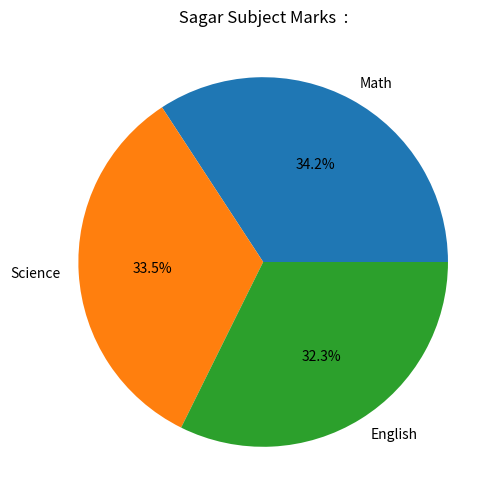
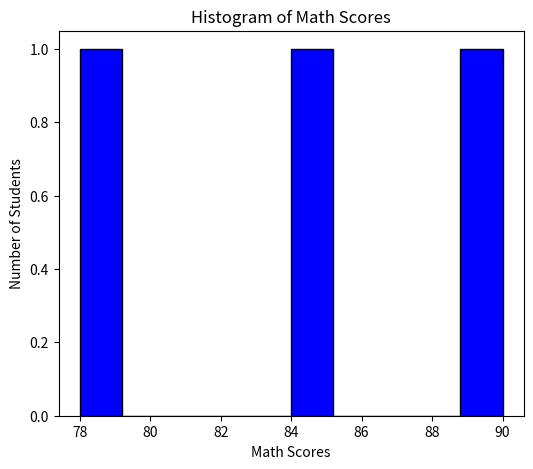

Reproduce these figures in Python, in order.
import pandas as pd
import matplotlib.pyplot as plt

def CreateDataFrame():
    data = {
        'Name': ['Amit', 'Sagar', 'Pooja'],
        'Math': [85, 90, 78],
        'Science': [92, 88, 80],
        'English': [75, 85, 82]
    }

    df = pd.DataFrame(data)
    return df

def MathScrore(df):
    Min = df["Math"].min()
    Max = df["Math"].max()

    df["Math"] = (df["Math"] - Min) / (Max - Min)
    print("\n Dataframe after normalization of Math score is : ")
    print(df)

    return df

def AddGenderColumn(df):
    df["Gender"] = ["Male", "Male", "Female"]

    df = pd.get_dummies(df, columns=["Gender"], dtype=int)
    print("\n Dataframe after adding Gender column")

    print(df)
    return df

def CalculateAverage(df):
    data = {
        'Name': ['Amit', 'Sagar', 'Pooja'],
        'Math': [85, 90, 78],
        'Science': [92, 88, 80],
        'English': [75, 85, 82],
        'Gender': ['Male', 'Male', 'Female']
    }

    df = pd.DataFrame(data)

    df["Total"] = (df["Math"] + df["Science"] + df["English"])

    Result = df.groupby("Gender")[["Math", "Science", "English", "Total"]].mean()
    print("\n Average score of Male and Female students is : ")
    print(Result)

    return df

def SagarPieChart(df):

    Sagar = df[df["Name"] == "Sagar"].iloc[0]

    Subjects = ["Math", "Science", "English"]
    Marks = [Sagar["Math"], Sagar["Science"], Sagar["English"]]

    plt.figure(figsize=(6, 6))
    plt.pie(Marks, labels=Subjects, autopct="%1.1f%%")
    plt.title(" Sagar Subject Marks  : ")
    plt.show()

    return df

def AddStatus(df):

    df["Status"] = df["Total"].apply(lambda x: "Pass" if x >= 250 else "Fail")
    print("\n Dataframe after adding Status column")
    print(df)

    return df

def CountStudentsPassed(df):
    PassedCount = df[df["Status"] == "Pass"].shape[0]
    print("\n Count of students who passed : ", PassedCount)

    return df

def ExportToCSV(df, filename):
    df.to_csv(filename, index=False)
    print(f"\n Dataframe exported to {filename} successfully.")

    return df

def HistrogramOfMath(df):
    plt.figure(figsize=(6, 5))
    plt.hist(df["Math"], bins=10, color='blue', edgecolor='black')
    plt.title("Histogram of Math Scores")
    plt.xlabel("Math Scores")
    plt.ylabel("Number of Students")
    plt.show()

    return df

def RenameMathColumn(df):
    df.rename(columns={"Math": "Mathematics"}, inplace=True)
    print("\n Dataframe after renaming Math column to Mathematics : ")
    print(df)

    return df

def main():
    df = CreateDataFrame()
    df = MathScrore(df)
    df = AddGenderColumn(df)
    df = CalculateAverage(df)
    df = SagarPieChart(df)
    df = AddStatus(df)
    df = CountStudentsPassed(df)
    df = ExportToCSV(df, "Final_Student_Data.CSV")
    df = HistrogramOfMath(df)
    df = RenameMathColumn(df)
    
if __name__ =="__main__":
    main()
